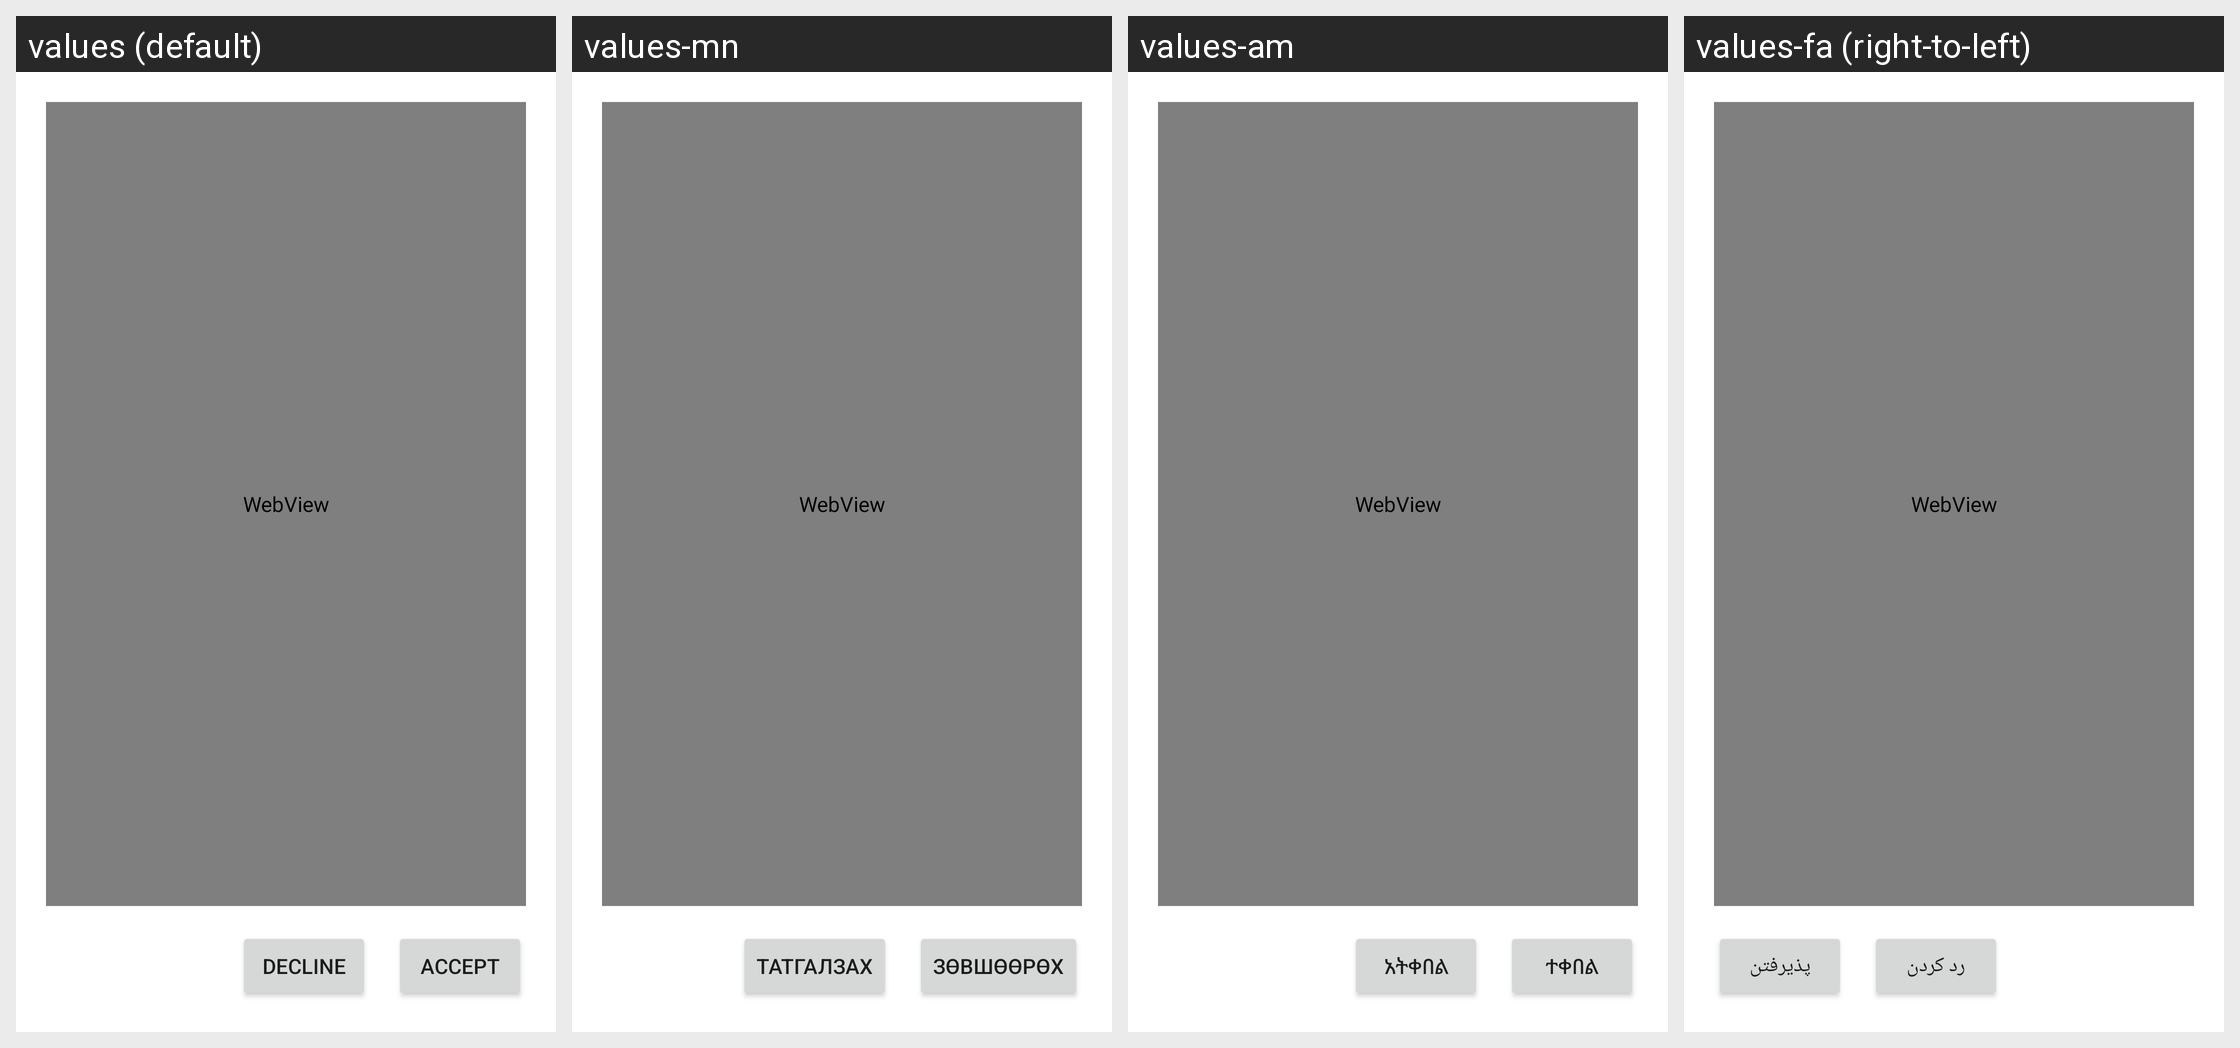

This grid shows one Android layout under several languages. Give, for every string resource on the screen, its name, the default text and each shown locale's text.
Android screen res/layout/activity_terms.xml rendered under 4 locales, left to right: values (default), values-mn, values-am, values-fa (right-to-left). Device: Nexus 5 (rendered at 1080×1920; each locale shown at half size, 540×960, under a caption strip naming it); theme AppTheme.
Other locales in the repository, not shown: values-ar, values-bn, values-de, values-es, values-fr, values-hi, values-km, values-lo, values-mg, values-my, values-ne, values-pl, values-si, values-so, values-sw, values-ur.
Strings drawn on this screen, with the default value and each locale's value (text and hints the layout hard-codes, and strings that could not be matched under every locale, appear in the picture but are not listed):

decline
  values: Decline
  values-mn: Татгалзах
  values-am: አትቀበል
  values-fa: رد کردن

accept
  values: Accept
  values-mn: Зөвшөөрөх
  values-am: ተቀበል
  values-fa: پذیرفتن
